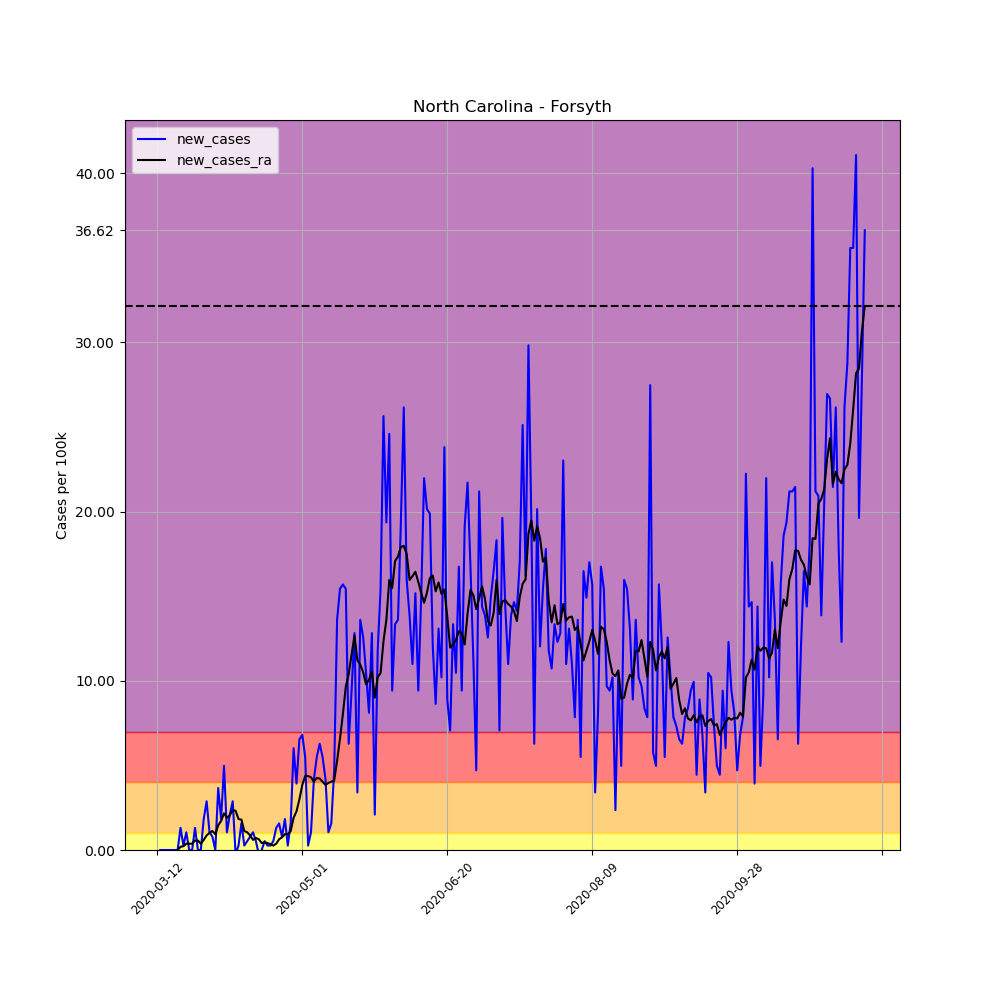

Data behind this chart, as committed beside it:
, date, county, state, fips, cases, deaths, COUNTY, STNAME, CTYNAME, POPESTIMATE2019, per_100k, per_100k_ra, new_cases, new_cases_ra
58672, 2020-03-12, Forsyth, North Carolina, 37067, 2, 0, 67, North Carolina, Forsyth, 382295, 0.5232, , , 
58673, 2020-03-13, Forsyth, North Carolina, 37067, 2, 0, 67, North Carolina, Forsyth, 382295, 0.5232, , 0.0, 
58674, 2020-03-14, Forsyth, North Carolina, 37067, 2, 0, 67, North Carolina, Forsyth, 382295, 0.5232, , 0.0, 
58675, 2020-03-15, Forsyth, North Carolina, 37067, 2, 0, 67, North Carolina, Forsyth, 382295, 0.5232, , 0.0, 
58676, 2020-03-16, Forsyth, North Carolina, 37067, 2, 0, 67, North Carolina, Forsyth, 382295, 0.5232, , 0.0, 
58677, 2020-03-17, Forsyth, North Carolina, 37067, 2, 0, 67, North Carolina, Forsyth, 382295, 0.5232, , 0.0, 
58678, 2020-03-18, Forsyth, North Carolina, 37067, 2, 0, 67, North Carolina, Forsyth, 382295, 0.5232, 0.5232, 0.0, 
58679, 2020-03-19, Forsyth, North Carolina, 37067, 2, 0, 67, North Carolina, Forsyth, 382295, 0.5232, 0.5232, 0.0, 0.0
58680, 2020-03-20, Forsyth, North Carolina, 37067, 7, 0, 67, North Carolina, Forsyth, 382295, 1.831, 0.71, 1.308, 0.1868
58681, 2020-03-21, Forsyth, North Carolina, 37067, 8, 0, 67, North Carolina, Forsyth, 382295, 2.093, 0.9342, 0.2616, 0.2242
58682, 2020-03-22, Forsyth, North Carolina, 37067, 12, 0, 67, North Carolina, Forsyth, 382295, 3.139, 1.308, 1.046, 0.3737
58683, 2020-03-23, Forsyth, North Carolina, 37067, 12, 0, 67, North Carolina, Forsyth, 382295, 3.139, 1.682, 0.0, 0.3737
58684, 2020-03-24, Forsyth, North Carolina, 37067, 12, 0, 67, North Carolina, Forsyth, 382295, 3.139, 2.055, 0.0, 0.3737
58685, 2020-03-25, Forsyth, North Carolina, 37067, 17, 0, 67, North Carolina, Forsyth, 382295, 4.447, 2.616, 1.308, 0.5605
58686, 2020-03-26, Forsyth, North Carolina, 37067, 17, 0, 67, North Carolina, Forsyth, 382295, 4.447, 3.176, 0.0, 0.5605
58687, 2020-03-27, Forsyth, North Carolina, 37067, 17, 0, 67, North Carolina, Forsyth, 382295, 4.447, 3.55, 0.0, 0.3737
58688, 2020-03-28, Forsyth, North Carolina, 37067, 24, 0, 67, North Carolina, Forsyth, 382295, 6.278, 4.148, 1.831, 0.5979
58689, 2020-03-29, Forsyth, North Carolina, 37067, 35, 0, 67, North Carolina, Forsyth, 382295, 9.155, 5.007, 2.877, 0.8595
58690, 2020-03-30, Forsyth, North Carolina, 37067, 39, 0, 67, North Carolina, Forsyth, 382295, 10.2, 6.016, 1.046, 1.009
58691, 2020-03-31, Forsyth, North Carolina, 37067, 42, 1, 67, North Carolina, Forsyth, 382295, 10.99, 7.137, 0.7847, 1.121
58692, 2020-04-01, Forsyth, North Carolina, 37067, 42, 1, 67, North Carolina, Forsyth, 382295, 10.99, 8.072, 0.0, 0.9342
58693, 2020-04-02, Forsyth, North Carolina, 37067, 56, 1, 67, North Carolina, Forsyth, 382295, 14.65, 9.529, 3.662, 1.457
58694, 2020-04-03, Forsyth, North Carolina, 37067, 63, 1, 67, North Carolina, Forsyth, 382295, 16.48, 11.25, 1.831, 1.719
58695, 2020-04-04, Forsyth, North Carolina, 37067, 82, 1, 67, North Carolina, Forsyth, 382295, 21.45, 13.42, 4.97, 2.167
58696, 2020-04-05, Forsyth, North Carolina, 37067, 86, 2, 67, North Carolina, Forsyth, 382295, 22.5, 15.32, 1.046, 1.906
58697, 2020-04-06, Forsyth, North Carolina, 37067, 94, 2, 67, North Carolina, Forsyth, 382295, 24.59, 17.38, 2.093, 2.055
58698, 2020-04-07, Forsyth, North Carolina, 37067, 105, 2, 67, North Carolina, Forsyth, 382295, 27.47, 19.73, 2.877, 2.354
58699, 2020-04-08, Forsyth, North Carolina, 37067, 104, 2, 67, North Carolina, Forsyth, 382295, 27.2, 22.05, -0.2616, 2.317
58700, 2020-04-09, Forsyth, North Carolina, 37067, 105, 2, 67, North Carolina, Forsyth, 382295, 27.47, 23.88, 0.2616, 1.831
58701, 2020-04-10, Forsyth, North Carolina, 37067, 111, 3, 67, North Carolina, Forsyth, 382295, 29.04, 25.67, 1.569, 1.794
58702, 2020-04-11, Forsyth, North Carolina, 37067, 112, 4, 67, North Carolina, Forsyth, 382295, 29.3, 26.79, 0.2616, 1.121
58703, 2020-04-12, Forsyth, North Carolina, 37067, 114, 4, 67, North Carolina, Forsyth, 382295, 29.82, 27.84, 0.5232, 1.046
58704, 2020-04-13, Forsyth, North Carolina, 37067, 117, 4, 67, North Carolina, Forsyth, 382295, 30.6, 28.7, 0.7847, 0.8595
58705, 2020-04-14, Forsyth, North Carolina, 37067, 121, 4, 67, North Carolina, Forsyth, 382295, 31.65, 29.3, 1.046, 0.5979
58706, 2020-04-15, Forsyth, North Carolina, 37067, 123, 4, 67, North Carolina, Forsyth, 382295, 32.17, 30.01, 0.5232, 0.71
58707, 2020-04-16, Forsyth, North Carolina, 37067, 122, 5, 67, North Carolina, Forsyth, 382295, 31.91, 30.64, -0.2616, 0.6353
58708, 2020-04-17, Forsyth, North Carolina, 37067, 122, 5, 67, North Carolina, Forsyth, 382295, 31.91, 31.05, 0.0, 0.4111
58709, 2020-04-18, Forsyth, North Carolina, 37067, 124, 5, 67, North Carolina, Forsyth, 382295, 32.44, 31.5, 0.5232, 0.4484
58710, 2020-04-19, Forsyth, North Carolina, 37067, 125, 5, 67, North Carolina, Forsyth, 382295, 32.7, 31.91, 0.2616, 0.4111
58711, 2020-04-20, Forsyth, North Carolina, 37067, 126, 5, 67, North Carolina, Forsyth, 382295, 32.96, 32.25, 0.2616, 0.3363
58712, 2020-04-21, Forsyth, North Carolina, 37067, 128, 5, 67, North Carolina, Forsyth, 382295, 33.48, 32.51, 0.5232, 0.2616
58713, 2020-04-22, Forsyth, North Carolina, 37067, 133, 5, 67, North Carolina, Forsyth, 382295, 34.79, 32.88, 1.308, 0.3737
58714, 2020-04-23, Forsyth, North Carolina, 37067, 139, 5, 67, North Carolina, Forsyth, 382295, 36.36, 33.52, 1.569, 0.6353
58715, 2020-04-24, Forsyth, North Carolina, 37067, 142, 5, 67, North Carolina, Forsyth, 382295, 37.14, 34.27, 0.7847, 0.7474
58716, 2020-04-25, Forsyth, North Carolina, 37067, 149, 5, 67, North Carolina, Forsyth, 382295, 38.98, 35.2, 1.831, 0.9342
58717, 2020-04-26, Forsyth, North Carolina, 37067, 150, 5, 67, North Carolina, Forsyth, 382295, 39.24, 36.14, 0.2616, 0.9342
58718, 2020-04-27, Forsyth, North Carolina, 37067, 156, 5, 67, North Carolina, Forsyth, 382295, 40.81, 37.26, 1.569, 1.121
58719, 2020-04-28, Forsyth, North Carolina, 37067, 179, 5, 67, North Carolina, Forsyth, 382295, 46.82, 39.16, 6.016, 1.906
58720, 2020-04-29, Forsyth, North Carolina, 37067, 194, 5, 67, North Carolina, Forsyth, 382295, 50.75, 41.44, 3.924, 2.279
58721, 2020-04-30, Forsyth, North Carolina, 37067, 219, 5, 67, North Carolina, Forsyth, 382295, 57.29, 44.43, 6.539, 2.989
58722, 2020-05-01, Forsyth, North Carolina, 37067, 245, 5, 67, North Carolina, Forsyth, 382295, 64.09, 48.28, 6.801, 3.849
58723, 2020-05-02, Forsyth, North Carolina, 37067, 266, 5, 67, North Carolina, Forsyth, 382295, 69.58, 52.65, 5.493, 4.372
58724, 2020-05-03, Forsyth, North Carolina, 37067, 267, 5, 67, North Carolina, Forsyth, 382295, 69.84, 57.02, 0.2616, 4.372
58725, 2020-05-04, Forsyth, North Carolina, 37067, 271, 5, 67, North Carolina, Forsyth, 382295, 70.89, 61.32, 1.046, 4.297
58726, 2020-05-05, Forsyth, North Carolina, 37067, 287, 5, 67, North Carolina, Forsyth, 382295, 75.07, 65.36, 4.185, 4.036
58727, 2020-05-06, Forsyth, North Carolina, 37067, 308, 5, 67, North Carolina, Forsyth, 382295, 80.57, 69.62, 5.493, 4.26
58728, 2020-05-07, Forsyth, North Carolina, 37067, 332, 5, 67, North Carolina, Forsyth, 382295, 86.84, 73.84, 6.278, 4.223
58729, 2020-05-08, Forsyth, North Carolina, 37067, 353, 5, 67, North Carolina, Forsyth, 382295, 92.34, 77.88, 5.493, 4.036
58730, 2020-05-09, Forsyth, North Carolina, 37067, 369, 5, 67, North Carolina, Forsyth, 382295, 96.52, 81.72, 4.185, 3.849
58731, 2020-05-10, Forsyth, North Carolina, 37067, 373, 5, 67, North Carolina, Forsyth, 382295, 97.57, 85.69, 1.046, 3.961
... 185 more rows
